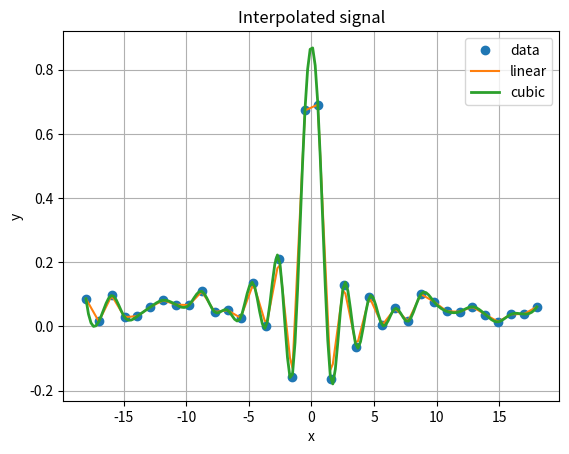

Generate this figure with matplotlib:
import numpy as np
from scipy import interpolate
import matplotlib.pyplot as plt

x = np.linspace(-18, 18, 36)
noise = 0.1 * np.random.random(len(x))
signal = np.sinc(x) + noise

interpreted = interpolate.interp1d(x, signal)
x2 = np.linspace(-18, 18, 180)
y = interpreted(x2)

cubic = interpolate.interp1d(x, signal, kind="cubic")
y2 = cubic(x2)

plt.plot(x, signal, 'o', label="data")
plt.plot(x2, y, '-', label="linear")
plt.plot(x2, y2, '-', lw=2, label="cubic")

plt.title('Interpolated signal')
plt.xlabel('x')
plt.ylabel('y')
plt.grid()
plt.legend(loc='best')
plt.show()
